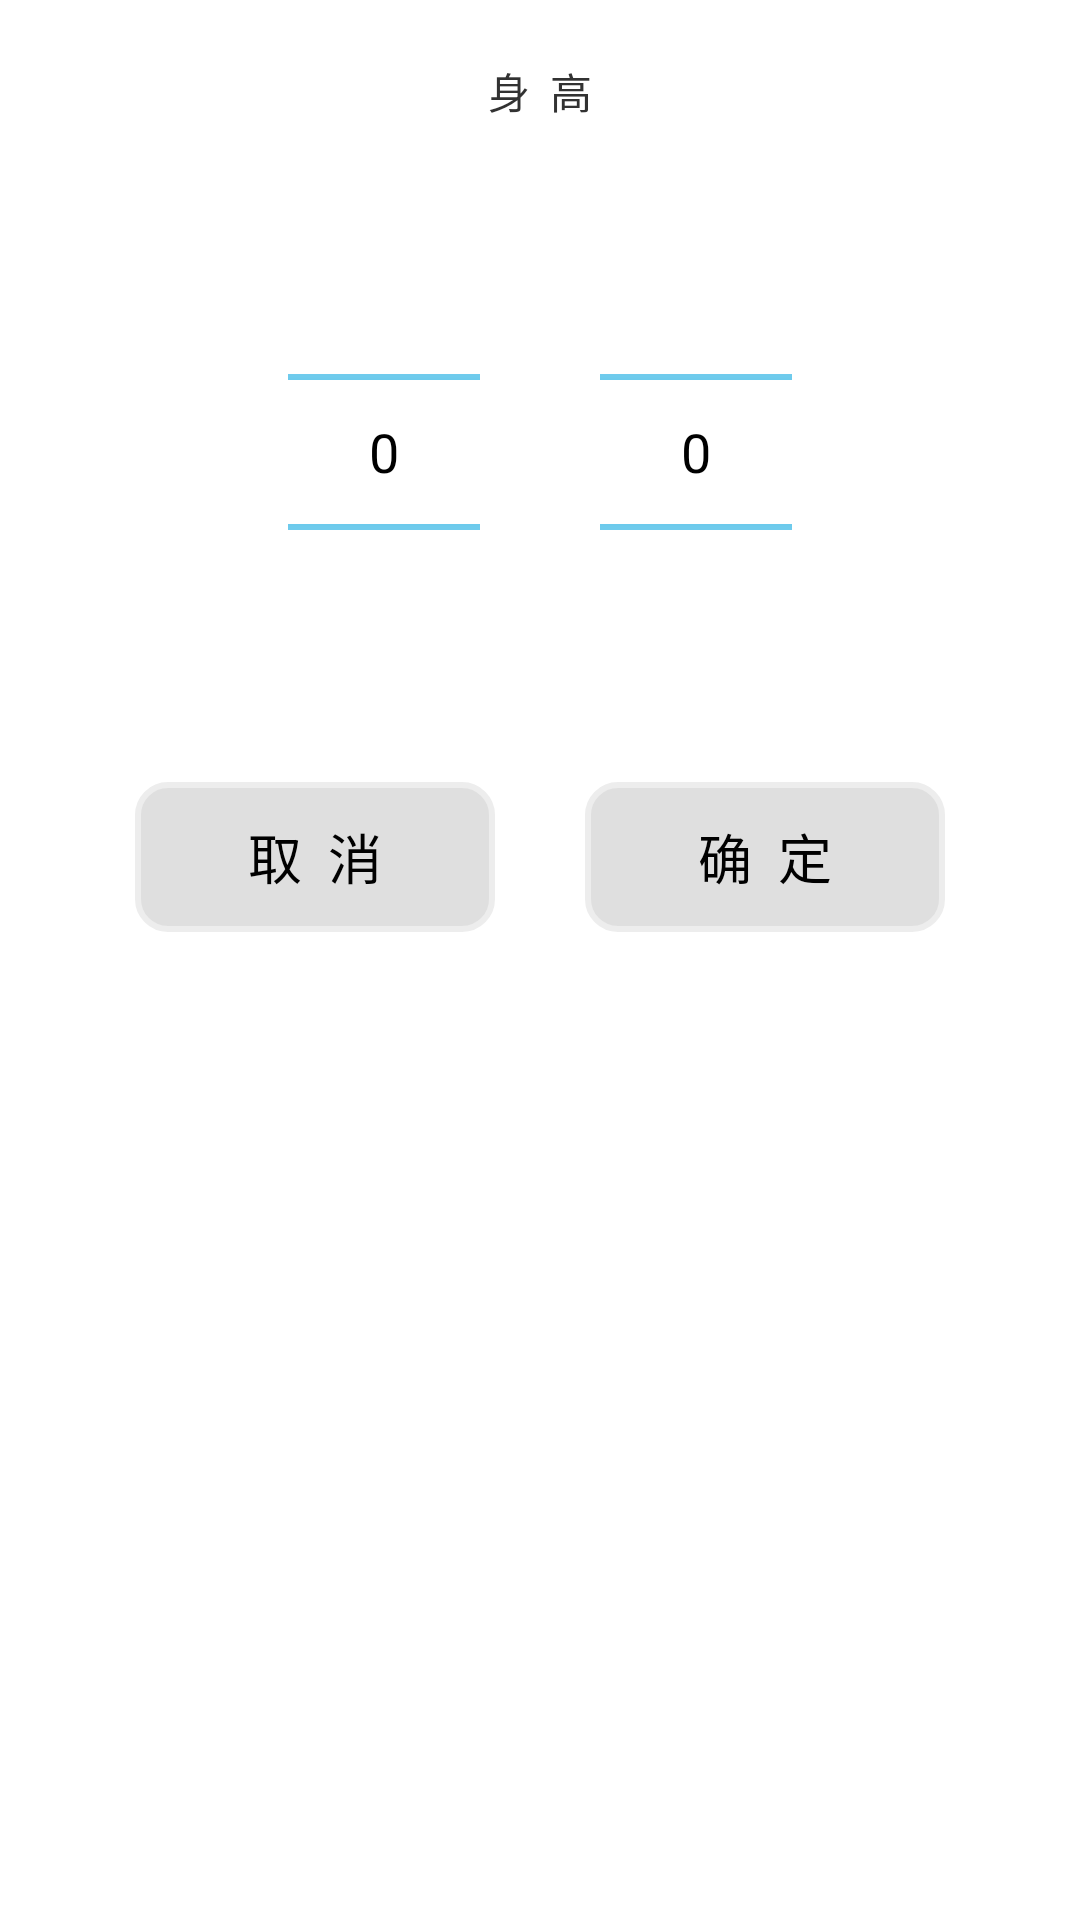

Layout XML and referenced resources for this Android screen:
<!-- AndroidManifest.xml: application theme android:Theme.Holo.Light.NoActionBar -->
<!-- res/layout/activity_setting_height.xml -->
<LinearLayout xmlns:android="http://schemas.android.com/apk/res/android"
    xmlns:tools="http://schemas.android.com/tools"
    android:layout_width="match_parent"
    android:layout_height="match_parent"
    android:orientation="vertical"
    tools:context="${packageName}.${activityClass}" >

    <TextView
        android:id="@+id/tv_title"
        android:layout_width="match_parent"
        android:layout_height="wrap_content"
        android:gravity="center"
        android:text="身  高"
        android:layout_margin="20dp"
         />

    <LinearLayout
        android:layout_width="wrap_content"
        android:layout_height="wrap_content"
        android:orientation="horizontal" 
		android:layout_gravity="center"
        >

        <NumberPicker
            android:id="@+id/np_height"
            android:layout_marginRight="20dp"
            android:clickable="false"
            android:focusable="false"
            android:layout_width="wrap_content"
            android:layout_height="wrap_content" />

        <LinearLayout
            android:id="@+id/lin_ft"
            android:layout_width="wrap_content"
            android:layout_height="match_parent" 
            android:visibility="gone"
            >

            <NumberPicker
                android:id="@+id/np_feet"
                android:layout_marginRight="20dp"
                     android:clickable="false"
            android:focusable="false"
                android:layout_width="wrap_content"
                android:layout_height="wrap_content" />

            <NumberPicker
                android:id="@+id/np_inch"
                     android:clickable="false"
            android:focusable="false"
                android:layout_marginLeft="20dp"
                android:layout_width="wrap_content"
                android:layout_height="wrap_content" />

        </LinearLayout>

        <NumberPicker
            android:layout_marginLeft="20dp"
                 android:clickable="false"
            android:focusable="false"
            android:id="@+id/np_unit"
            android:layout_width="wrap_content"
            android:layout_height="wrap_content" />

    </LinearLayout>

    <LinearLayout
        android:layout_width="wrap_content"
        android:layout_height="wrap_content"
        android:layout_gravity="center"
        android:layout_margin="20dp" >

   

        <Button
            android:id="@+id/btn_negative"
            android:layout_width="120dp"
            android:layout_height="50dp"
            android:layout_marginRight="15dp"
              style="?android:attr/buttonBarButtonStyle"
            android:background="@drawable/selector_gray_button"
            android:text="取  消" />
        
             <Button
            android:id="@+id/btn_positive"
            android:layout_width="120dp"
            android:layout_height="50dp"
            android:layout_marginLeft="15dp"
            android:background="@drawable/selector_gray_button"
             style="?android:attr/buttonBarButtonStyle"
            android:text="确  定" />

    </LinearLayout>

</LinearLayout>
<!-- resources referenced by this layout -->
<resources>
  <!-- drawable selector_gray_button (drawable) -->
  <?xml version="1.0" encoding="utf-8"?>
  
  <selector xmlns:android="http://schemas.android.com/apk/res/android" >
      
      <item android:state_pressed="true">
          <shape>
              
              <corners android:radius="10dp"/>
              
              <stroke 
                  android:width="2dp"
                  android:color="#ffdddd"/>
              
              <solid android:color="#fdfdfd"/>
          </shape>
      </item>
      <item android:state_pressed="false">
          <shape>
              
              <corners android:radius="10dp"/>
              
              <stroke 
                  android:width="2dp"
                  android:color="#ededed"/>
              
              <solid android:color="#dfdfdf"/>
          </shape>
      </item>
  
  </selector>
</resources>
